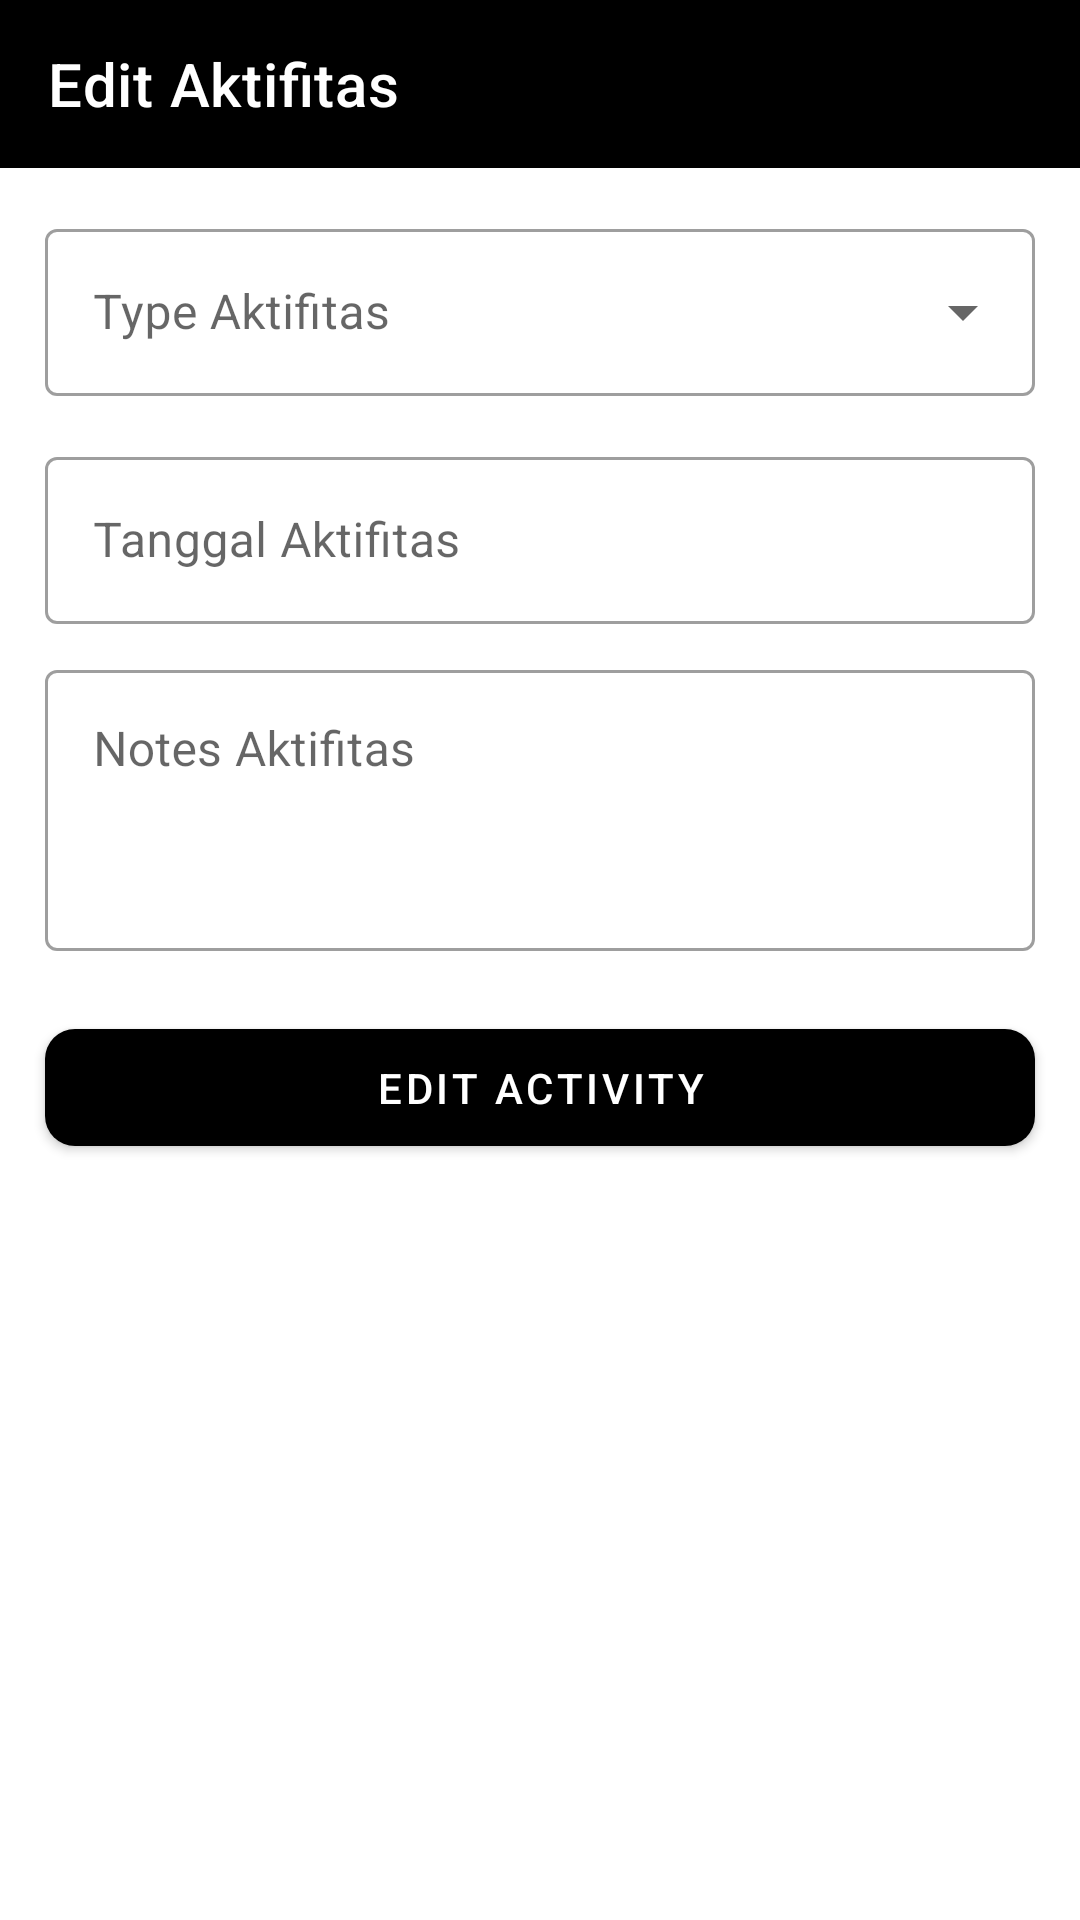

The Android layout XML behind this screen, and the referenced resources:
<!-- AndroidManifest.xml: application theme Theme.PeliharaanApp -->
<!-- res/layout/activity_edit_pet_aktifitas.xml -->
<?xml version="1.0" encoding="utf-8"?>
<androidx.coordinatorlayout.widget.CoordinatorLayout
    xmlns:android="http://schemas.android.com/apk/res/android"
    xmlns:app="http://schemas.android.com/apk/res-auto"
    xmlns:tools="http://schemas.android.com/tools"
    android:layout_width="match_parent"
    android:layout_height="match_parent"
    tools:context=".UI.detail_aktifitas.EditPetAktifitasActivity">

    <com.google.android.material.appbar.AppBarLayout
        android:layout_width="match_parent"
        android:layout_height="wrap_content"
        app:elevation="0dp">

        <com.google.android.material.appbar.MaterialToolbar
            android:id="@+id/topAppBar"
            android:layout_width="match_parent"
            android:layout_height="?attr/actionBarSize"
            app:title="Edit Aktifitas"
            app:navigationIcon="@drawable/ic_baseline_arrow_back_24"
            style="@style/topAppBarStyle"/>

    </com.google.android.material.appbar.AppBarLayout>

    <androidx.constraintlayout.widget.ConstraintLayout
        android:layout_width="match_parent"
        android:layout_height="match_parent"
        app:layout_behavior="@string/appbar_scrolling_view_behavior">

        <com.google.android.material.textfield.TextInputLayout
            android:id="@+id/aktifitas_type_field"
            style="@style/Widget.MaterialComponents.TextInputLayout.OutlinedBox.ExposedDropdownMenu"
            android:layout_width="match_parent"
            android:layout_height="wrap_content"
            android:layout_marginHorizontal="15dp"
            android:layout_marginTop="15dp"
            android:hint="@string/type_aktifitas"
            app:layout_constraintEnd_toEndOf="parent"
            app:layout_constraintStart_toStartOf="parent"
            app:layout_constraintTop_toTopOf="parent">

            <AutoCompleteTextView
                android:layout_width="match_parent"
                android:layout_height="wrap_content"
                android:inputType="none" />

        </com.google.android.material.textfield.TextInputLayout>

        <com.google.android.material.textfield.TextInputLayout
            android:id="@+id/aktifitas_date_field"
            style="@style/Widget.MaterialComponents.TextInputLayout.OutlinedBox"
            android:layout_width="match_parent"
            android:layout_height="wrap_content"
            android:layout_marginHorizontal="15dp"
            android:layout_marginTop="15dp"
            android:hint="@string/date_aktifitas"
            app:layout_constraintEnd_toEndOf="parent"
            app:layout_constraintStart_toStartOf="parent"
            app:layout_constraintTop_toBottomOf="@id/aktifitas_type_field">

            <com.google.android.material.textfield.TextInputEditText
                android:layout_width="match_parent"
                android:layout_height="wrap_content"
                android:clickable="false"
                android:cursorVisible="false"
                android:focusable="false"
                android:focusableInTouchMode="false" />

        </com.google.android.material.textfield.TextInputLayout>

        <com.google.android.material.textfield.TextInputLayout
            android:id="@+id/aktifitas_note_field"
            style="@style/Widget.MaterialComponents.TextInputLayout.OutlinedBox"
            android:layout_width="match_parent"
            android:layout_height="wrap_content"
            android:layout_marginHorizontal="15dp"
            android:layout_marginTop="10dp"
            android:hint="@string/notes_activity"
            app:layout_constraintEnd_toEndOf="parent"
            app:layout_constraintStart_toStartOf="parent"
            app:layout_constraintTop_toBottomOf="@id/aktifitas_date_field">

            <com.google.android.material.textfield.TextInputEditText
                android:layout_width="match_parent"
                android:layout_height="wrap_content"
                android:inputType="textMultiLine"
                android:gravity="top"
                android:lines="3"
                android:maxLines="3"/>

        </com.google.android.material.textfield.TextInputLayout>

        <com.google.android.material.button.MaterialButton
            android:id="@+id/edit_aktifitas_button"
            android:layout_width="0dp"
            android:layout_height="wrap_content"
            android:text="@string/edit_pet_activity"
            app:backgroundTint="@color/black"
            app:cornerRadius="10dp"
            android:paddingVertical="10dp"
            android:layout_marginHorizontal="15dp"
            android:layout_marginTop="20dp"
            app:layout_constraintTop_toBottomOf="@id/aktifitas_note_field"
            app:layout_constraintEnd_toEndOf="parent"
            app:layout_constraintStart_toStartOf="parent" />

    </androidx.constraintlayout.widget.ConstraintLayout>

</androidx.coordinatorlayout.widget.CoordinatorLayout>
<!-- resources referenced by this layout -->
<resources>
  <color name="black">#FF000000</color>
  <string name="date_aktifitas">Tanggal Aktifitas</string>
  <string name="edit_pet_activity">edit activity</string>
  <string name="notes_activity">Notes Aktifitas</string>
  <string name="type_aktifitas">Type Aktifitas</string>
  <style name="topAppBarStyle" parent="@style/Widget.MaterialComponents.Toolbar.Primary">
          <item name="titleTextColor">@color/white</item>
          <item name="navigationIconTint">@color/white</item>
      </style>
  <style name="Theme.PeliharaanApp" parent="Theme.MaterialComponents.DayNight.NoActionBar">
          
          <item name="colorPrimary">@color/black</item>
          <item name="colorPrimaryVariant">@color/black</item>
          <item name="colorOnPrimary">@color/white</item>
          
          <item name="colorSecondary">@color/black</item>
          <item name="colorSecondaryVariant">@color/teal_700</item>
          <item name="colorOnSecondary">@color/black</item>
          
          <item name="android:statusBarColor" tools:targetApi="l">?attr/colorPrimaryVariant</item>
          
      </style>
  <color name="white">#FFFFFFFF</color>
  <color name="teal_700">#FF018786</color>
</resources>
